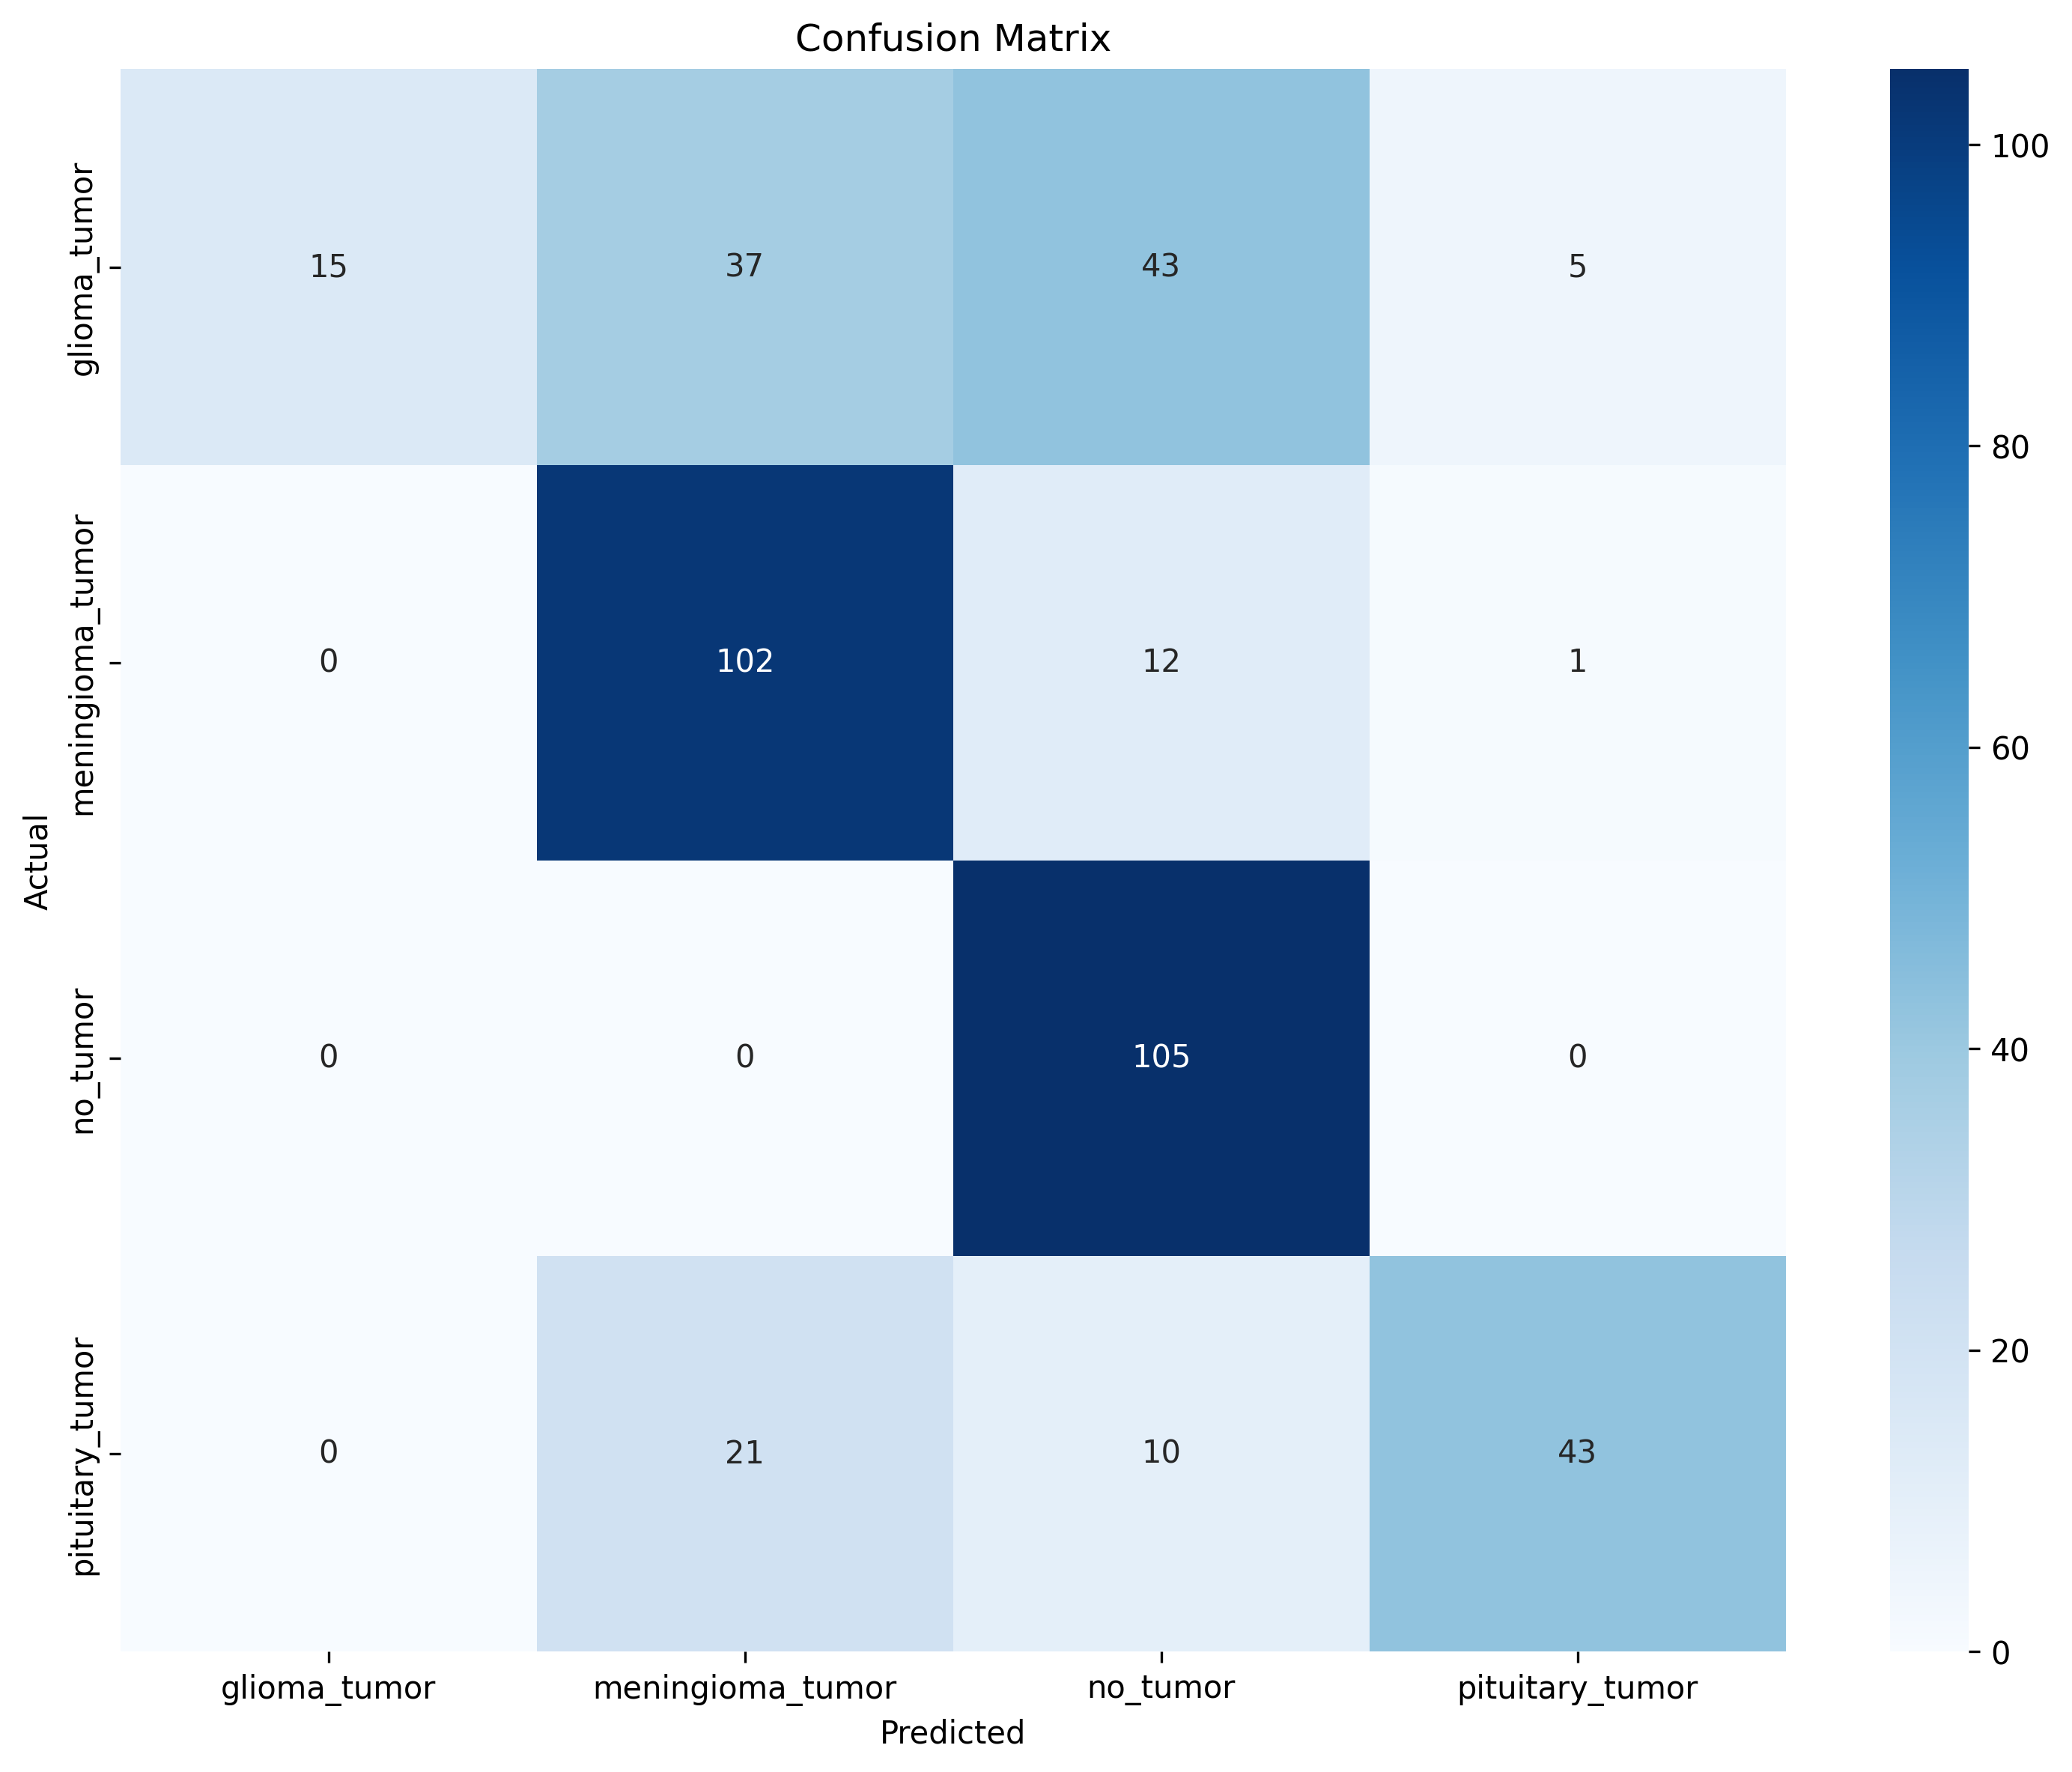

The data file committed next to this chart (first rows):
, Pred_glioma_tumor, Pred_meningioma_tumor, Pred_no_tumor, Pred_pituitary_tumor
True_glioma_tumor, 15, 37, 43, 5
True_meningioma_tumor, 0, 102, 12, 1
True_no_tumor, 0, 0, 105, 0
True_pituitary_tumor, 0, 21, 10, 43
